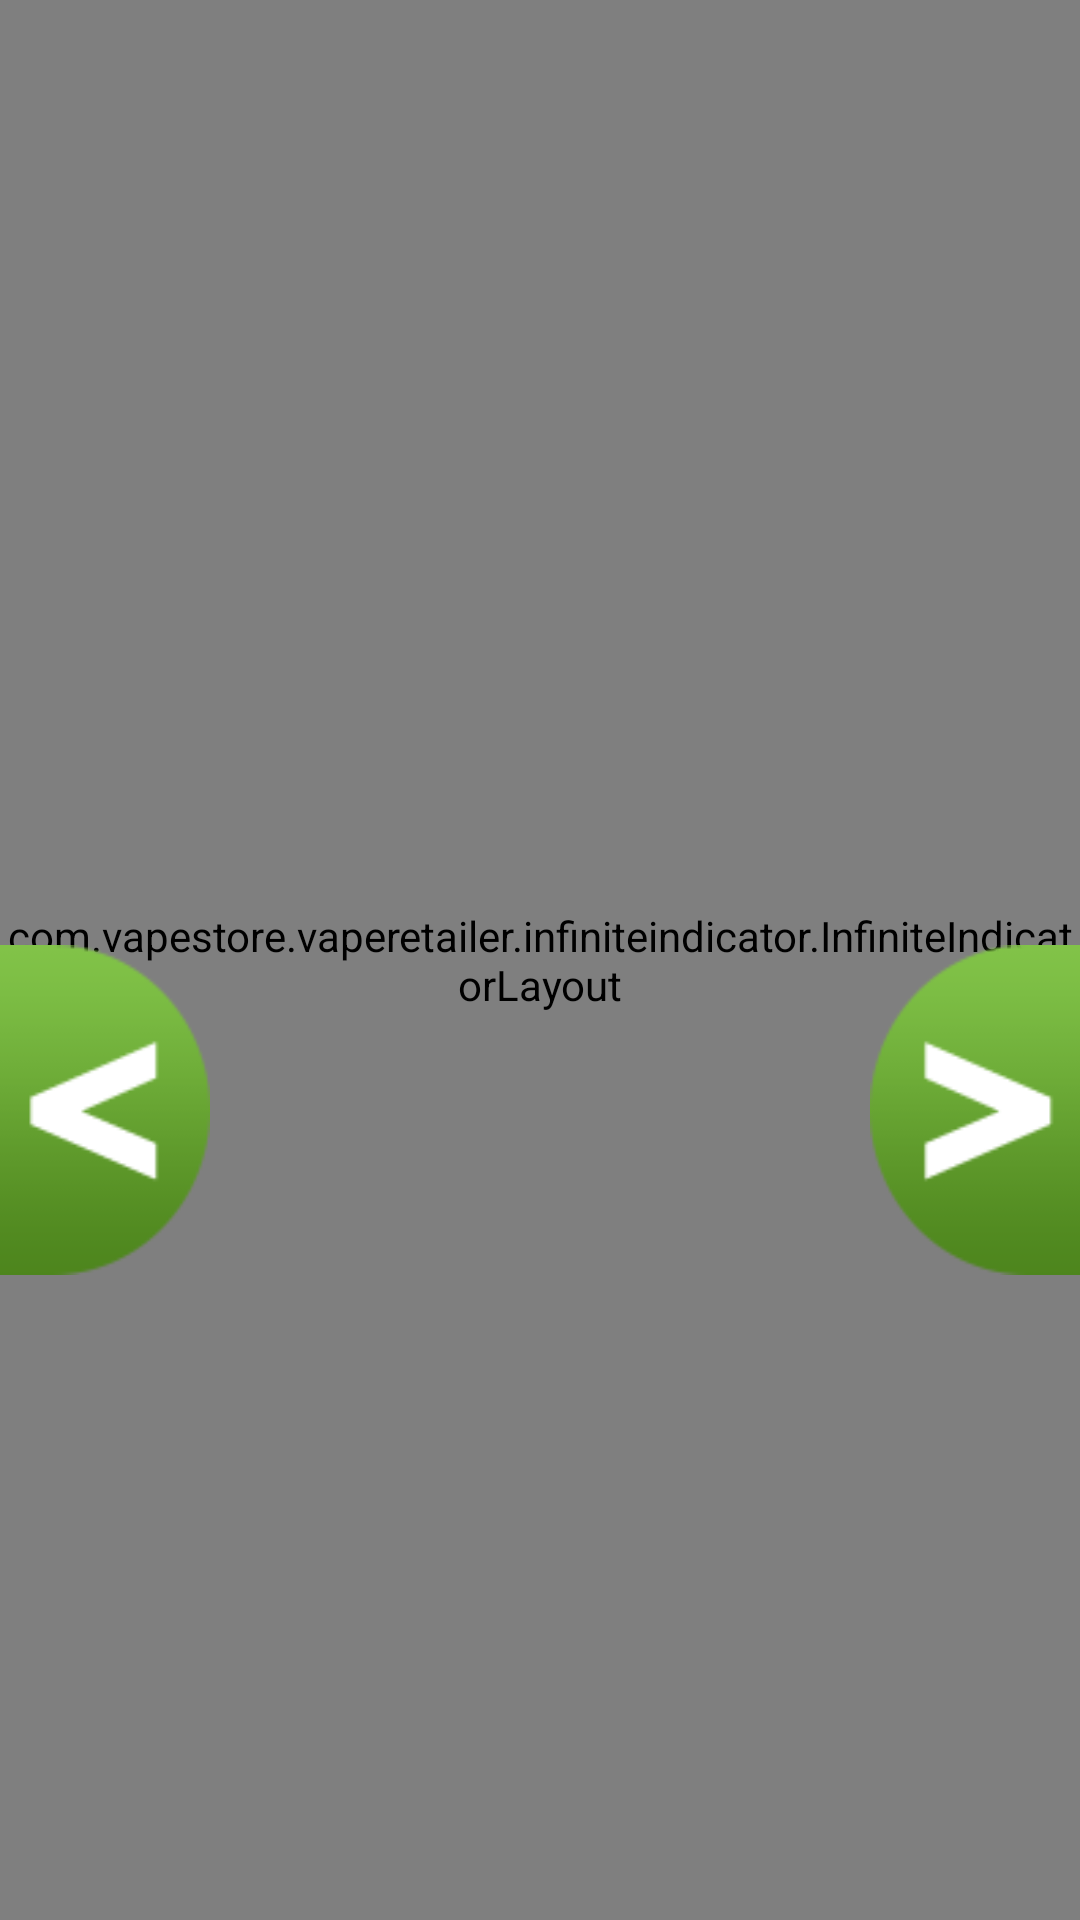

Android layout source for this screen:
<!-- AndroidManifest.xml: application theme android:Theme.Holo.Light.NoActionBar.Fullscreen -->
<!-- res/layout/activity_sub_product_details.xml -->
<?xml version="1.0" encoding="utf-8"?>
<RelativeLayout xmlns:android="http://schemas.android.com/apk/res/android"
    xmlns:tools="http://schemas.android.com/tools"
    android:layout_width="match_parent"
    android:layout_height="match_parent"
android:background="#ffffff"
    tools:context="com.vapestore.vaperetailer.MainActivity">
    <ProgressBar
        android:layout_width="80dp"
        android:layout_height="80dp" android:visibility="gone"
        android:layout_centerHorizontal="true"
        android:layout_centerVertical="true" />
    <com.vapestore.vaperetailer.infiniteindicator.InfiniteIndicatorLayout
        android:id="@+id/vpHomeSlider"
        android:layout_width="match_parent"
        android:layout_height="match_parent" />

    <FrameLayout
        android:layout_width="70dp"
        android:layout_height="110dp"
        android:layout_alignParentLeft="true"
        android:layout_marginTop="315dp">

        <LinearLayout
            android:layout_width="match_parent"
            android:layout_height="match_parent"
            android:gravity="center"
            android:orientation="horizontal">

            <Button
                android:id="@+id/btnleftArrow"
                android:layout_width="match_parent"
                android:layout_height="match_parent"
                android:background="@drawable/back"
                android:gravity="center_vertical|center_horizontal"
                android:textColor="#FFFFFF"
                android:textStyle="bold" />

        </LinearLayout>

    </FrameLayout>

    <FrameLayout
        android:layout_width="70dp"
        android:layout_height="110dp"
        android:layout_alignParentRight="true"
        android:layout_marginTop="315dp">

        <LinearLayout
            android:layout_width="match_parent"
            android:layout_height="match_parent"
            android:gravity="center"
            android:orientation="horizontal">

            <Button
                android:id="@+id/btnrightArrow"
                android:layout_width="match_parent"
                android:layout_height="match_parent"
                android:background="@drawable/next"
                android:gravity="center_vertical|center_horizontal"
                android:textColor="#FFFFFF"
                android:textStyle="bold" />

        </LinearLayout>

    </FrameLayout>

    <FrameLayout
        android:layout_width="match_parent"
        android:layout_height="100dp"
        android:layout_alignParentBottom="true"
        android:layout_marginBottom="10dp">

        <LinearLayout
            android:layout_width="match_parent"
            android:layout_height="match_parent"
            android:gravity="center"
            android:orientation="horizontal"
            android:paddingBottom="15dp"
            android:paddingLeft="50dp"
            android:paddingRight="50dp"
            android:paddingTop="15dp">

            <Button
                android:id="@+id/btnBack"
                android:layout_width="match_parent"
                android:layout_height="match_parent"
                android:layout_marginLeft="40dp"
                android:layout_marginRight="25dp"
                android:background="@null"
                android:layout_weight="1"

                android:textColor="#FFFFFF"
                android:textSize="30sp" />

            <Button
                android:id="@+id/btnSendToPhone"
                android:layout_width="match_parent"
                android:layout_height="match_parent"
                android:layout_marginLeft="40dp"
                android:layout_marginRight="40dp"
                android:background="@null"
                android:layout_weight="1"

                android:textColor="#FFFFFF"
                android:textSize="30sp" />

            <Button
                android:id="@+id/btnSendToEmail"
                android:layout_width="match_parent"
                android:layout_height="match_parent"
                android:layout_marginLeft="30dp"
                android:layout_marginRight="45dp"
                android:background="@null"
                android:layout_weight="1"

                android:textColor="#FFFFFF"
                android:textSize="30sp" />
        </LinearLayout>
    </FrameLayout>
</RelativeLayout>
<!-- resources referenced by this layout -->
<resources>
  <!-- drawable back: png bitmap (drawable-mdpi, 3183 bytes) -->
  <!-- drawable next: png bitmap (drawable-mdpi, 3187 bytes) -->
</resources>
